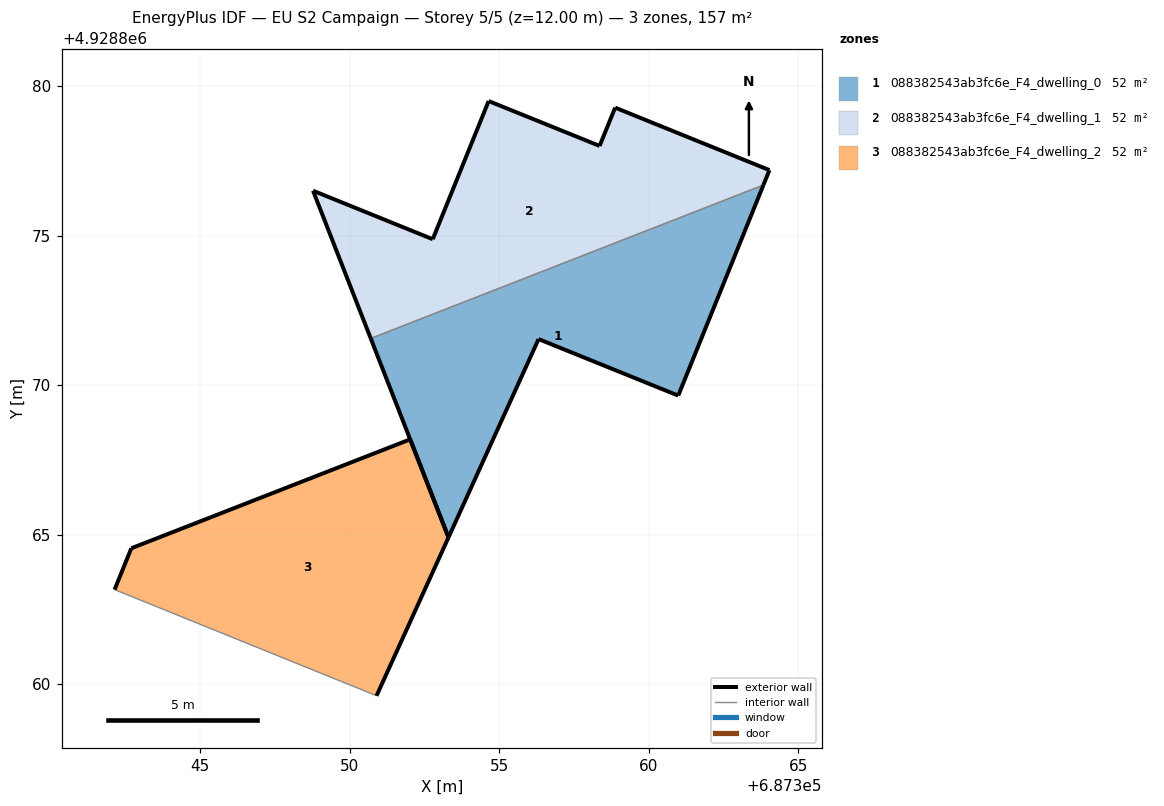
=== STOREY PLAN SPEC (per zone: floor XY polygon, exterior-wall plan segments, windows/doors) ===
zone 1: 088382543ab3fc6e_F4_dwelling_0  (52.3 m²)
  floor: (687360.98, 4928869.66) (687363.83, 4928876.70) (687350.70, 4928871.57) (687353.30, 4928864.91) (687356.31, 4928871.54)
  exterior wall: (687353.30, 4928864.91) – (687350.70, 4928871.57)  [7.1 m]
  exterior wall: (687363.83, 4928876.70) – (687360.98, 4928869.66)  [7.6 m]
  exterior wall: (687360.98, 4928869.66) – (687356.31, 4928871.54)  [5.0 m]
  exterior wall: (687356.31, 4928871.54) – (687353.30, 4928864.91)  [7.3 m]
  interior walls: 1
zone 2: 088382543ab3fc6e_F4_dwelling_1  (52.3 m²)
  floor: (687363.83, 4928876.70) (687364.03, 4928877.20) (687358.87, 4928879.29) (687358.35, 4928878.00) (687354.64, 4928879.50) (687352.77, 4928874.88) (687348.77, 4928876.51) (687350.70, 4928871.57)
  exterior wall: (687358.87, 4928879.29) – (687364.03, 4928877.20)  [5.6 m]
  exterior wall: (687364.03, 4928877.20) – (687363.83, 4928876.70)  [0.5 m]
  exterior wall: (687350.70, 4928871.57) – (687348.77, 4928876.51)  [5.3 m]
  exterior wall: (687348.77, 4928876.51) – (687352.77, 4928874.88)  [4.3 m]
  exterior wall: (687352.77, 4928874.88) – (687354.64, 4928879.50)  [5.0 m]
  exterior wall: (687354.64, 4928879.50) – (687358.35, 4928878.00)  [4.0 m]
  exterior wall: (687358.35, 4928878.00) – (687358.87, 4928879.29)  [1.4 m]
  interior walls: 1
zone 3: 088382543ab3fc6e_F4_dwelling_2  (52.3 m²)
  floor: (687350.89, 4928859.62) (687353.30, 4928864.91) (687352.02, 4928868.19) (687342.69, 4928864.55) (687342.13, 4928863.17) (687350.70, 4928859.70)
  exterior wall: (687353.30, 4928864.91) – (687350.89, 4928859.62)  [5.8 m]
  exterior wall: (687342.13, 4928863.17) – (687342.69, 4928864.55)  [1.5 m]
  exterior wall: (687342.69, 4928864.55) – (687352.02, 4928868.19)  [10.0 m]
  exterior wall: (687352.02, 4928868.19) – (687353.30, 4928864.91)  [3.5 m]
  interior walls: 2

=== DERIVED (storey summary) ===
Building: EU S2 Campaign
Storey: 5 of 5  (floor level z = 12.00 m)
Storey gross floor area: 156.9 m²
Zones on this storey: 3
  - 088382543ab3fc6e_F4_dwelling_0: floor 52.3 m²; exterior wall 27.1 m (81.2 m²); WWR 0.0%
  - 088382543ab3fc6e_F4_dwelling_1: floor 52.3 m²; exterior wall 26.1 m (78.3 m²); WWR 0.0%
  - 088382543ab3fc6e_F4_dwelling_2: floor 52.3 m²; exterior wall 20.8 m (62.5 m²); WWR 0.0%
Zone adjacency (shared interzone walls):
  - 088382543ab3fc6e_F4_dwelling_0 ↔ 088382543ab3fc6e_F4_dwelling_1